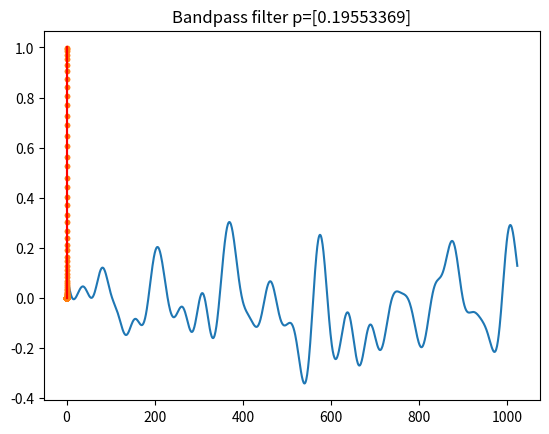

Write the Python code that produced this figure.
# Some useful modules for notebooks
%load_ext autoreload
%autoreload 2
%matplotlib inline

import numpy as np
import matplotlib.pyplot as plt

def bandpass_filter(n, p):
    f = np.fft.fftfreq(n)
    # f = np.fft.fftshift(f)
    filt = np.exp(- (np.abs(f) - p)**2 / 0.0001)
    return filt

def random_stationary_signal(n = 1024, sigma = 1):
    noise = sigma * np.random.randn(n)
    p = np.random.rand(1) / 16
    # apply a bandpass filter
    noise_hat = np.fft.fft(noise)
    filt = bandpass_filter(n, p)
    sig_hat = noise_hat * filt
    sig = np.fft.ifft(sig_hat)
    sig = sig.real
    return p*16, sig

n = 1024
p, sig = random_stationary_signal(n)
plt.plot(sig)
p

f = np.fft.fftfreq(1024)
p = np.random.rand(1) / 4
filt = bandpass_filter(n, p)

plt.plot(f, filt, '.')
plt.plot([-p, -p], [0, 1], 'r')
plt.plot([p, p], [0, 1], 'r')
plt.title(f'Bandpass filter p={p}')



